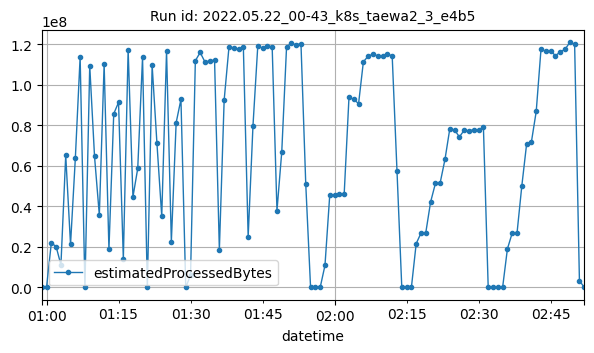

The data file committed next to this chart (first rows):
datetime, estimatedProcessedBytes
2022-05-22T00:59:00Z, 1840
2022-05-22T01:00:00Z, 1774
2022-05-22T01:01:00Z, 21994247
2022-05-22T01:02:00Z, 20161904
2022-05-22T01:03:00Z, 11142129
2022-05-22T01:04:00Z, 65141586
2022-05-22T01:05:00Z, 21206065
2022-05-22T01:06:00Z, 63641501
2022-05-22T01:07:00Z, 113710677
2022-05-22T01:08:00Z, 2408
2022-05-22T01:09:00Z, 109349489
2022-05-22T01:10:00Z, 64615453
2022-05-22T01:11:00Z, 35679929
2022-05-22T01:12:00Z, 110129822
2022-05-22T01:13:00Z, 18779435
2022-05-22T01:14:00Z, 85665858
2022-05-22T01:15:00Z, 91260253
2022-05-22T01:16:00Z, 14075700
2022-05-22T01:17:00Z, 117193884
2022-05-22T01:18:00Z, 44649360
2022-05-22T01:19:00Z, 58702788
2022-05-22T01:20:00Z, 113444347
2022-05-22T01:21:00Z, 2306
2022-05-22T01:22:00Z, 109555985
2022-05-22T01:23:00Z, 71045869
2022-05-22T01:24:00Z, 35150126
2022-05-22T01:25:00Z, 116568155
2022-05-22T01:26:00Z, 22548006
2022-05-22T01:27:00Z, 81244545
2022-05-22T01:28:00Z, 92784345
2022-05-22T01:29:00Z, 2304
2022-05-22T01:30:00Z, 6138594
2022-05-22T01:31:00Z, 111812643
2022-05-22T01:32:00Z, 115887008
2022-05-22T01:33:00Z, 111225553
2022-05-22T01:34:00Z, 111694437
2022-05-22T01:35:00Z, 112183073
2022-05-22T01:36:00Z, 18619269
2022-05-22T01:37:00Z, 92391912
2022-05-22T01:38:00Z, 118444359
2022-05-22T01:39:00Z, 118247271
2022-05-22T01:40:00Z, 117539881
2022-05-22T01:41:00Z, 118445099
2022-05-22T01:42:00Z, 24979930
2022-05-22T01:43:00Z, 79627996
2022-05-22T01:44:00Z, 118945437
2022-05-22T01:45:00Z, 118068384
2022-05-22T01:46:00Z, 119012019
2022-05-22T01:47:00Z, 118804110
2022-05-22T01:48:00Z, 37847895
2022-05-22T01:49:00Z, 66947238
2022-05-22T01:50:00Z, 118779621
2022-05-22T01:51:00Z, 120367569
2022-05-22T01:52:00Z, 119674735
2022-05-22T01:53:00Z, 120219844
2022-05-22T01:54:00Z, 50800741
2022-05-22T01:55:00Z, 2654
2022-05-22T01:56:00Z, 1736
2022-05-22T01:57:00Z, 1726
2022-05-22T01:58:00Z, 10891006
... 54 more rows
